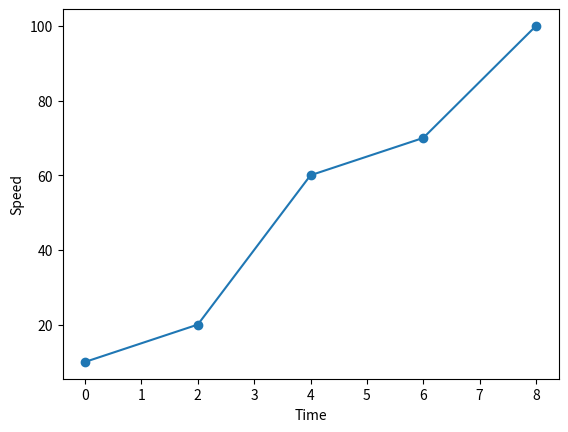

The matplotlib source for this figure:
import matplotlib.pyplot as plt
import numpy as np
x=[0,2,4,6,8]
y=[10,20,60,70,100]
plt.xlabel("Time")
plt.ylabel("Speed")
plt.plot(x,y,marker='o')
plt.show()
